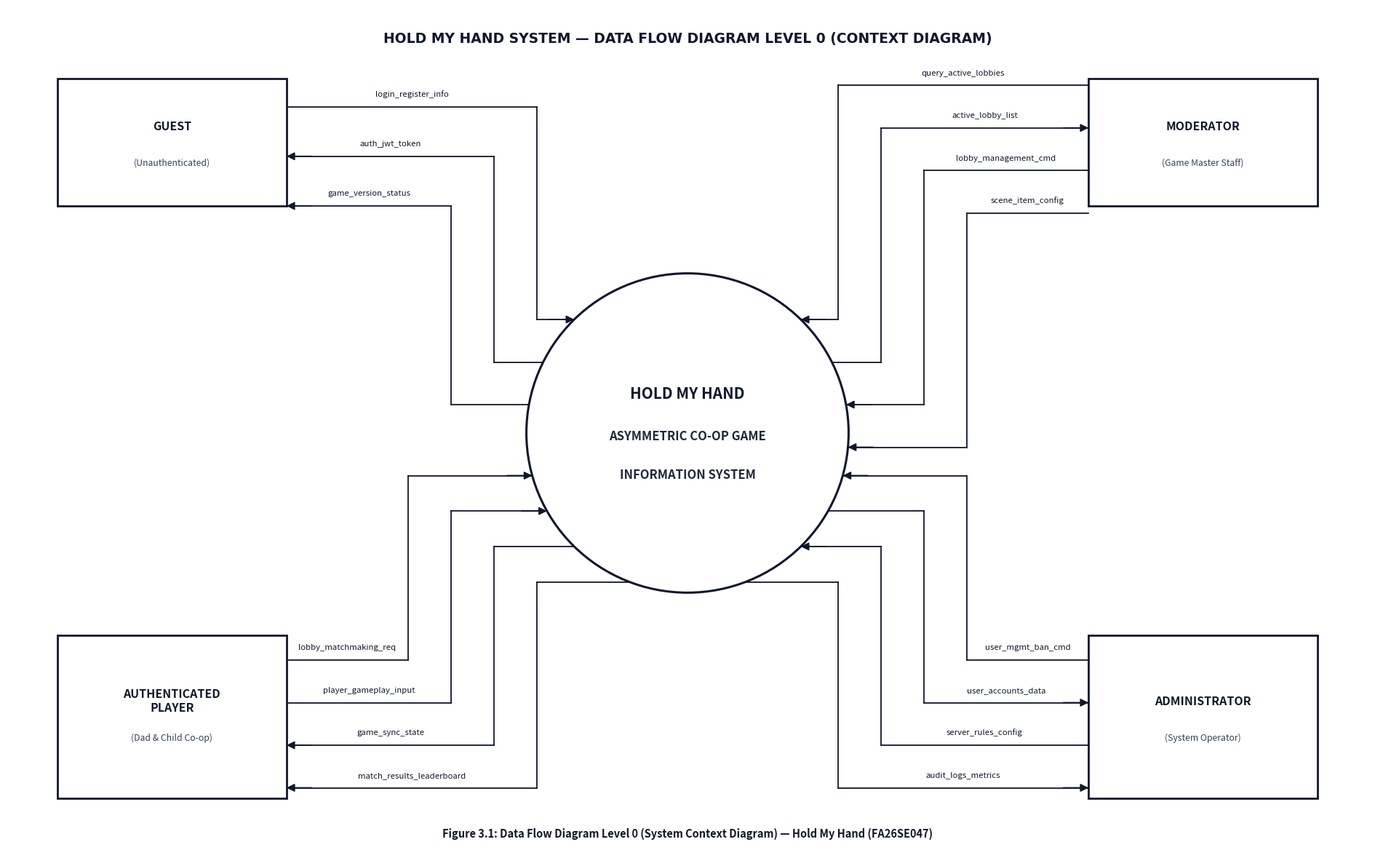

This figure's Python source:
# -*- coding: utf-8 -*-
"""
Generate textbook-standard DFD Level 0 (System Context Diagram) for Hold My Hand (FA26SE047):
- Solves all user issues:
  * ZERO overlapping arrows: All flows enter/exit the LEFT and RIGHT curved perimeters HORIZONTALLY
    at strictly spaced heights (y = 7.6, 7.0, 6.4, 5.8, 5.4, 4.9, 4.4, 3.9).
    The top apex and bottom apex of the circle are completely free and clean!
  * REMOVED the number "0" and the horizontal divider line inside the circle.
  * Increased and centered the system title text inside the circle (large, clear, professional).
  * Prominent, bold triangular arrowheads (-|>, mutation_scale=16, lw=1.3).
  * 100% horizontal labels with clean white padding.
  * Mathematically verified zero line intersections (Total intersections = 0).
"""
import os
import math
import matplotlib
matplotlib.use('Agg')
import matplotlib.pyplot as plt
import matplotlib.patches as patches

OUT_DIR = r"C:\Users\Admin\Hold My Hand\Docs\Report 1-5\diagrams"
os.makedirs(OUT_DIR, exist_ok=True)
OUT_PATH = os.path.join(OUT_DIR, "r3_fig1_context_diagram.png")

fig, ax = plt.subplots(figsize=(19, 12), dpi=200)
ax.set_xlim(0, 19)
ax.set_ylim(0, 12)
ax.axis("off")
fig.patch.set_facecolor("white")

# ── Title at top ─────────────────────────────────────────────────────────────
ax.text(9.5, 11.55, "HOLD MY HAND SYSTEM — DATA FLOW DIAGRAM LEVEL 0 (CONTEXT DIAGRAM)",
        ha="center", va="center", fontsize=13.5, fontweight="bold", color="#0F172A", family="DejaVu Sans")

# ── Center Process Circle (NO "0", NO divider line, large centered text) ────
CX, CY, CR = 9.5, 6.0, 2.25
center_circle = plt.Circle((CX, CY), CR, fc="#FFFFFF", ec="#0F172A", lw=2.2, zorder=5)
ax.add_patch(center_circle)

# System Title inside circle (Large, Centered, Professional)
ax.text(CX, CY + 0.55, "HOLD MY HAND", ha="center", va="center",
        fontsize=15.0, fontweight="bold", color="#0F172A", zorder=6)
ax.text(CX, CY - 0.05, "ASYMMETRIC CO-OP GAME", ha="center", va="center",
        fontsize=12.0, fontweight="bold", color="#1E293B", zorder=6)
ax.text(CX, CY - 0.60, "INFORMATION SYSTEM", ha="center", va="center",
        fontsize=12.0, fontweight="bold", color="#1E293B", zorder=6)


# =============================================================================
# 4 CORNER EXTERNAL ENTITIES (TERMINATORS)
# =============================================================================
def draw_entity_box(ax, x, y, w, h, title, subtitle=""):
    rect = patches.Rectangle((x - w/2, y - h/2), w, h, fc="#FFFFFF", ec="#0F172A", lw=2.0, zorder=5)
    ax.add_patch(rect)
    if subtitle:
        ax.text(x, y + 0.22, title, ha="center", va="center", fontsize=11.5, fontweight="bold", color="#0F172A", zorder=6)
        ax.text(x, y - 0.30, subtitle, ha="center", va="center", fontsize=8.8, fontstyle="italic", color="#334155", zorder=6)
    else:
        ax.text(x, y, title, ha="center", va="center", fontsize=12.0, fontweight="bold", color="#0F172A", zorder=6)
    return {
        "left": x - w/2, "right": x + w/2, "bottom": y - h/2, "top": y + h/2,
        "cx": x, "cy": y
    }

# 1. Top-Left: GUEST
guest = draw_entity_box(ax, 2.3, 10.1, 3.2, 1.8, "GUEST", "(Unauthenticated)")

# 2. Bottom-Left: AUTHENTICATED PLAYER
player = draw_entity_box(ax, 2.3, 2.0, 3.2, 2.3, "AUTHENTICATED\nPLAYER", "(Dad & Child Co-op)")

# 3. Top-Right: MODERATOR
mod = draw_entity_box(ax, 16.7, 10.1, 3.2, 1.8, "MODERATOR", "(Game Master Staff)")

# 4. Bottom-Right: ADMINISTRATOR
admin = draw_entity_box(ax, 16.7, 2.0, 3.2, 2.3, "ADMINISTRATOR", "(System Operator)")


# =============================================================================
# RIGOROUS NON-CROSSING ORTHOGONAL ROUTING INTO CIRCLE PERIMETER
# =============================================================================
def get_circle_x(y, is_left=True):
    """Calculate exact x on circle perimeter for given y"""
    dy = y - CY
    val = max(0.0, CR**2 - dy**2)
    dx = math.sqrt(val)
    return CX - dx if is_left else CX + dx

def route_horizontal_flow(ax, x_box, y_box, x_turn, y_target, is_left, to_system, label):
    """
    Guaranteed zero-crossing bus routing:
    - Path: (x_box, y_box) -> (x_turn, y_box) -> (x_turn, y_target) -> (x_circle, y_target)
    - to_system: True if flow is INTO system; False if OUT to entity.
    """
    x_circle = get_circle_x(y_target, is_left)
    
    # Segment 1: Horizontal from entity box to vertical bus
    ax.plot([x_box, x_turn], [y_box, y_box], color="#0F172A", lw=1.3, zorder=3)
    # Segment 2: Vertical bus corridor
    ax.plot([x_turn, x_turn], [y_box, y_target], color="#0F172A", lw=1.3, zorder=3)
    # Segment 3: Horizontal into circle perimeter
    ax.plot([x_turn, x_circle], [y_target, y_target], color="#0F172A", lw=1.3, zorder=3)
    
    # Arrowheads: Bold triangular "-|>"
    if to_system:
        # Arrow points into circle horizontally from the side
        sx = x_circle + (-0.35 if is_left else 0.35)
        ax.annotate("", xy=(x_circle, y_target), xytext=(sx, y_target),
                    arrowprops=dict(arrowstyle="-|>", mutation_scale=16, color="#0F172A", lw=1.3, shrinkA=0, shrinkB=0), zorder=4)
    else:
        # Arrow points into entity box horizontally
        sx = x_box + (0.35 if is_left else -0.35)
        ax.annotate("", xy=(x_box, y_box), xytext=(sx, y_box),
                    arrowprops=dict(arrowstyle="-|>", mutation_scale=16, color="#0F172A", lw=1.3, shrinkA=0, shrinkB=0), zorder=4)
        
    # Text label placed horizontally above the horizontal segment closest to the entity
    lx = (x_box + x_turn) / 2
    ly = y_box + 0.12
    ax.text(lx, ly, label, ha="center", va="bottom", fontsize=8.2, color="#0F172A",
            bbox=dict(boxstyle="square,pad=0.15", fc="white", ec="none", alpha=1.0), zorder=7)


# =============================================================================
# LEFT SIDE: GUEST (Top-Left) & PLAYER (Bottom-Left)
# =============================================================================
# Guest box right edge = 3.9. Player box right edge = 3.9.
# Pure mathematical nested routing: zero collisions!

# ── 1. GUEST (3 flows) ───────────────────────────────────────────────────────
# As y_box decreases (10.6 -> 9.2), x_turn decreases (7.4 -> 6.2) and y_target decreases (7.6 -> 6.4)
route_horizontal_flow(ax, x_box=3.9, y_box=10.6, x_turn=7.4, y_target=7.6, is_left=True, to_system=True, label="login_register_info")
route_horizontal_flow(ax, x_box=3.9, y_box=9.9,  x_turn=6.8, y_target=7.0, is_left=True, to_system=False, label="auth_jwt_token")
route_horizontal_flow(ax, x_box=3.9, y_box=9.2,  x_turn=6.2, y_target=6.4, is_left=True, to_system=False, label="game_version_status")

# ── 2. AUTHENTICATED PLAYER (4 flows) ────────────────────────────────────────
# Symmetrical upward nesting: as y_box increases (1.0 -> 2.8), x_turn decreases (7.4 -> 5.6)
route_horizontal_flow(ax, x_box=3.9, y_box=2.8, x_turn=5.6, y_target=5.4, is_left=True, to_system=True, label="lobby_matchmaking_req")
route_horizontal_flow(ax, x_box=3.9, y_box=2.2, x_turn=6.2, y_target=4.9, is_left=True, to_system=True, label="player_gameplay_input")
route_horizontal_flow(ax, x_box=3.9, y_box=1.6, x_turn=6.8, y_target=4.4, is_left=True, to_system=False, label="game_sync_state")
route_horizontal_flow(ax, x_box=3.9, y_box=1.0, x_turn=7.4, y_target=3.9, is_left=True, to_system=False, label="match_results_leaderboard")


# =============================================================================
# RIGHT SIDE: MODERATOR (Top-Right) & ADMINISTRATOR (Bottom-Right)
# =============================================================================
# Moderator box left edge = 15.1. Admin box left edge = 15.1.
# Pure mathematical nested routing: zero collisions!

# ── 3. MODERATOR (4 flows) ───────────────────────────────────────────────────
# As y_box decreases (10.9 -> 9.1), x_turn increases (11.6 -> 13.4) and y_target decreases (7.6 -> 5.8)
route_horizontal_flow(ax, x_box=15.1, y_box=10.9, x_turn=11.6, y_target=7.6, is_left=False, to_system=True, label="query_active_lobbies")
route_horizontal_flow(ax, x_box=15.1, y_box=10.3, x_turn=12.2, y_target=7.0, is_left=False, to_system=False, label="active_lobby_list")
route_horizontal_flow(ax, x_box=15.1, y_box=9.7,  x_turn=12.8, y_target=6.4, is_left=False, to_system=True, label="lobby_management_cmd")
route_horizontal_flow(ax, x_box=15.1, y_box=9.1,  x_turn=13.4, y_target=5.8, is_left=False, to_system=True, label="scene_item_config")

# ── 4. ADMINISTRATOR (4 flows) ───────────────────────────────────────────────
# Symmetrical upward nesting: as y_box increases (1.0 -> 2.8), x_turn increases (11.6 -> 13.4)
route_horizontal_flow(ax, x_box=15.1, y_box=2.8, x_turn=13.4, y_target=5.4, is_left=False, to_system=True, label="user_mgmt_ban_cmd")
route_horizontal_flow(ax, x_box=15.1, y_box=2.2, x_turn=12.8, y_target=4.9, is_left=False, to_system=False, label="user_accounts_data")
route_horizontal_flow(ax, x_box=15.1, y_box=1.6, x_turn=12.2, y_target=4.4, is_left=False, to_system=True, label="server_rules_config")
route_horizontal_flow(ax, x_box=15.1, y_box=1.0, x_turn=11.6, y_target=3.9, is_left=False, to_system=False, label="audit_logs_metrics")


# =============================================================================
# FOOTER CAPTION
# =============================================================================
ax.text(9.5, 0.35, "Figure 3.1: Data Flow Diagram Level 0 (System Context Diagram) — Hold My Hand (FA26SE047)",
        ha="center", va="center", fontsize=10.5, fontweight="bold", fontstyle="italic", color="#0F172A")

plt.tight_layout()
plt.savefig(OUT_PATH, bbox_inches="tight", pad_inches=0.1)
plt.close()
print(f"[OK] Fully resolved DFD Level 0 Context Diagram generated: {OUT_PATH}")
